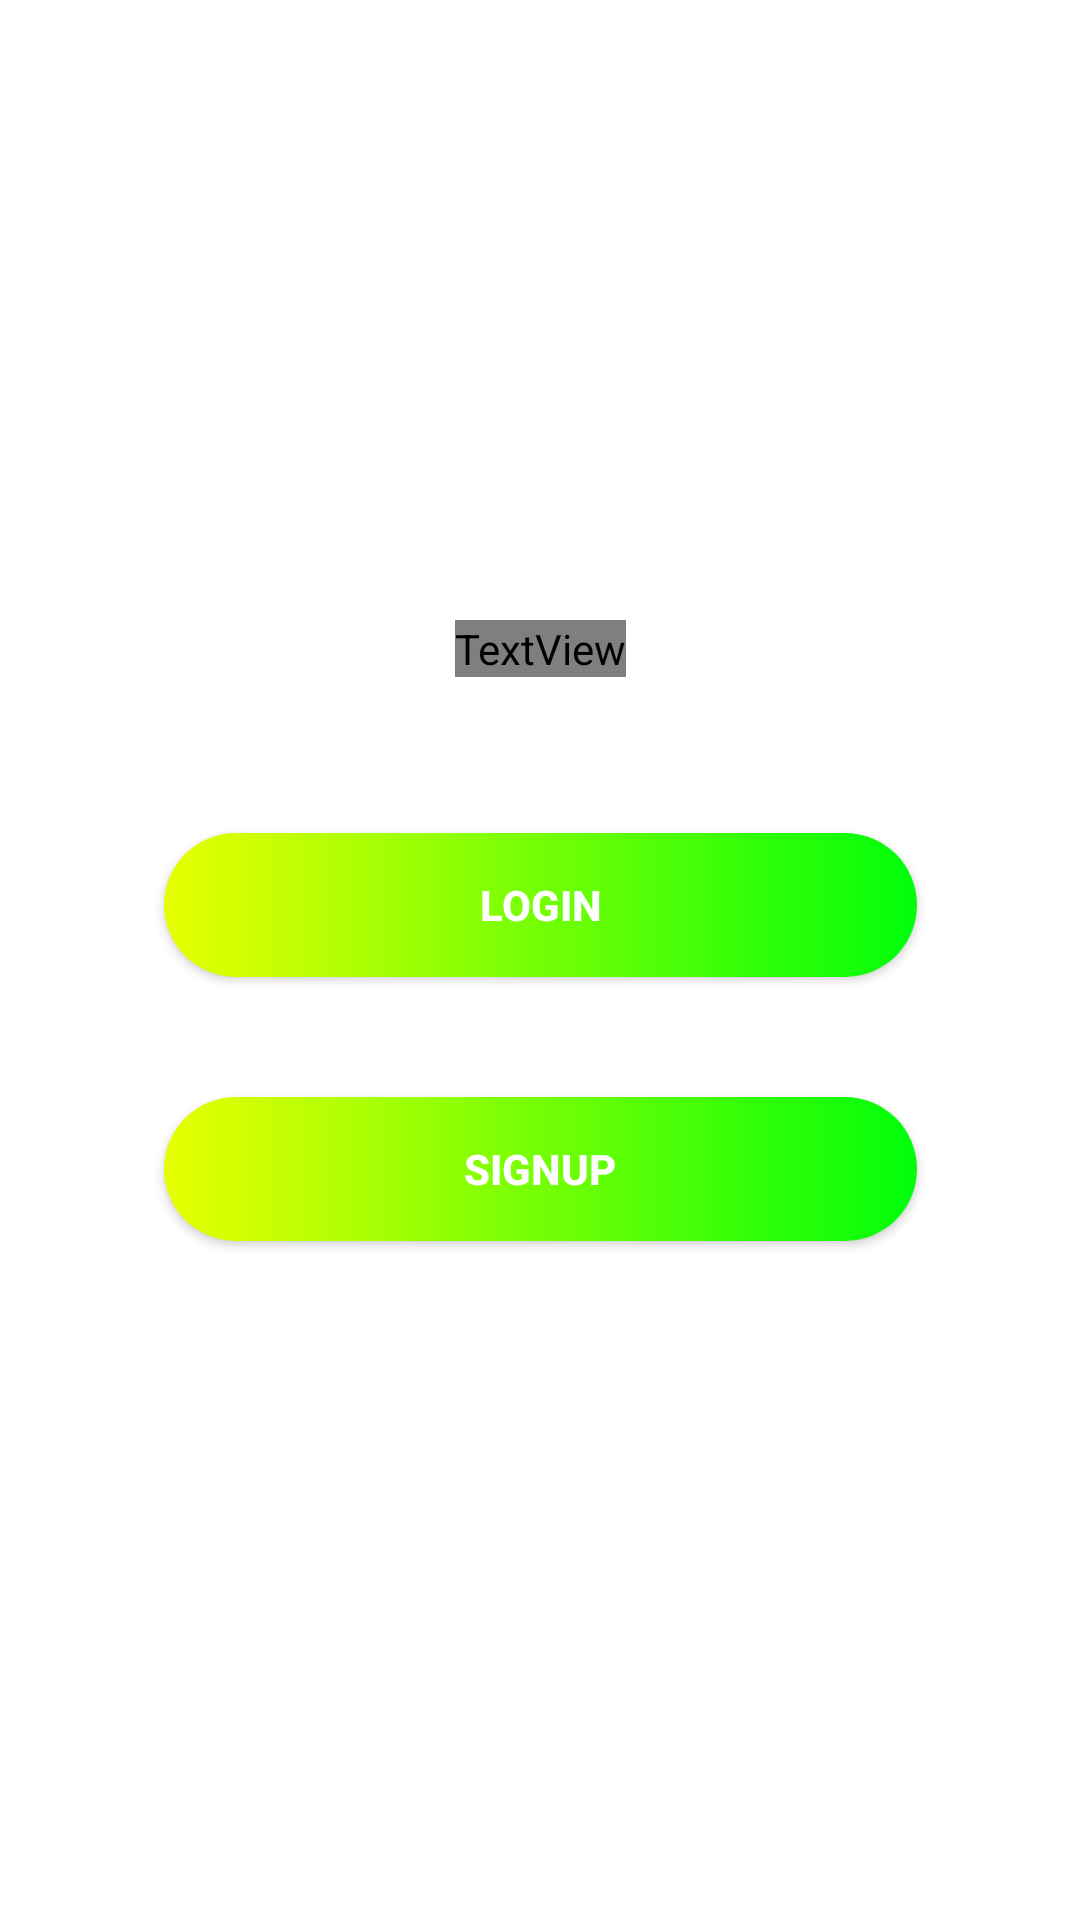

Reconstruct the res/layout file that produces this screen, plus the resources it refers to.
<!-- AndroidManifest.xml: application theme Theme.AppCompat.NoActionBar -->
<!-- res/layout/activity_main.xml -->
<?xml version="1.0" encoding="utf-8"?>
<androidx.constraintlayout.widget.ConstraintLayout xmlns:android="http://schemas.android.com/apk/res/android"
    xmlns:app="http://schemas.android.com/apk/res-auto"
    xmlns:tools="http://schemas.android.com/tools"
    android:layout_width="match_parent"
    android:layout_height="match_parent"
    android:background="@color/white"
    tools:context=".MainActivity">

    <LinearLayout
        android:layout_width="wrap_content"
        android:layout_height="wrap_content"
        android:orientation="vertical"
        android:gravity="center"
        app:layout_constraintBottom_toBottomOf="parent"
        app:layout_constraintEnd_toEndOf="parent"
        app:layout_constraintHorizontal_bias="0.5"
        app:layout_constraintStart_toStartOf="parent"
        app:layout_constraintTop_toTopOf="parent">

        <TextView
            android:id="@+id/tvTitle"
            android:layout_width="wrap_content"
            android:layout_height="wrap_content"
            android:layout_marginBottom="32dp"
            android:textSize="35sp"
            android:text="Journey Journal"
            android:textColor="@color/com_facebook_blue"/>


        <Button
            android:id="@+id/btnLogin"
            android:layout_width="251dp"
            android:layout_height="wrap_content"
            android:layout_marginHorizontal="30dp"
            android:layout_marginVertical="20dp"
            android:background="@drawable/button_bg"
            android:text="Login"
            android:textColor="@color/white"
            android:textStyle="bold" />

        <Button
            android:id="@+id/btnRegister"
            android:layout_width="251dp"
            android:layout_height="wrap_content"
            android:layout_marginHorizontal="30dp"
            android:layout_marginVertical="20dp"
            android:background="@drawable/button_bg"
            android:text="Signup"
            android:layout_marginTop="30dp"
            android:textColor="@color/white"
            android:textStyle="bold" />

    </LinearLayout>

</androidx.constraintlayout.widget.ConstraintLayout>
<!-- resources referenced by this layout -->
<resources>
  <color name="white">#FFFFFFFF</color>
  <!-- drawable button_bg (drawable-xxhdpi) -->
  <?xml version="1.0" encoding="utf-8"?>
  <shape xmlns:android="http://schemas.android.com/apk/res/android">
      <gradient
          android:startColor="#E8FF00"
          android:endColor="#00FF0A"
          >
  
      </gradient>
      <corners android:radius="50dp">
      </corners>
  </shape>
</resources>
